Run: headless pygame with SDL's dummy video driver; simulated clock (each Clock.tick advances the game by its frame time, no real sleeping); random seed 0; keys injected as events and as key.get_pressed() state; no mouse input.
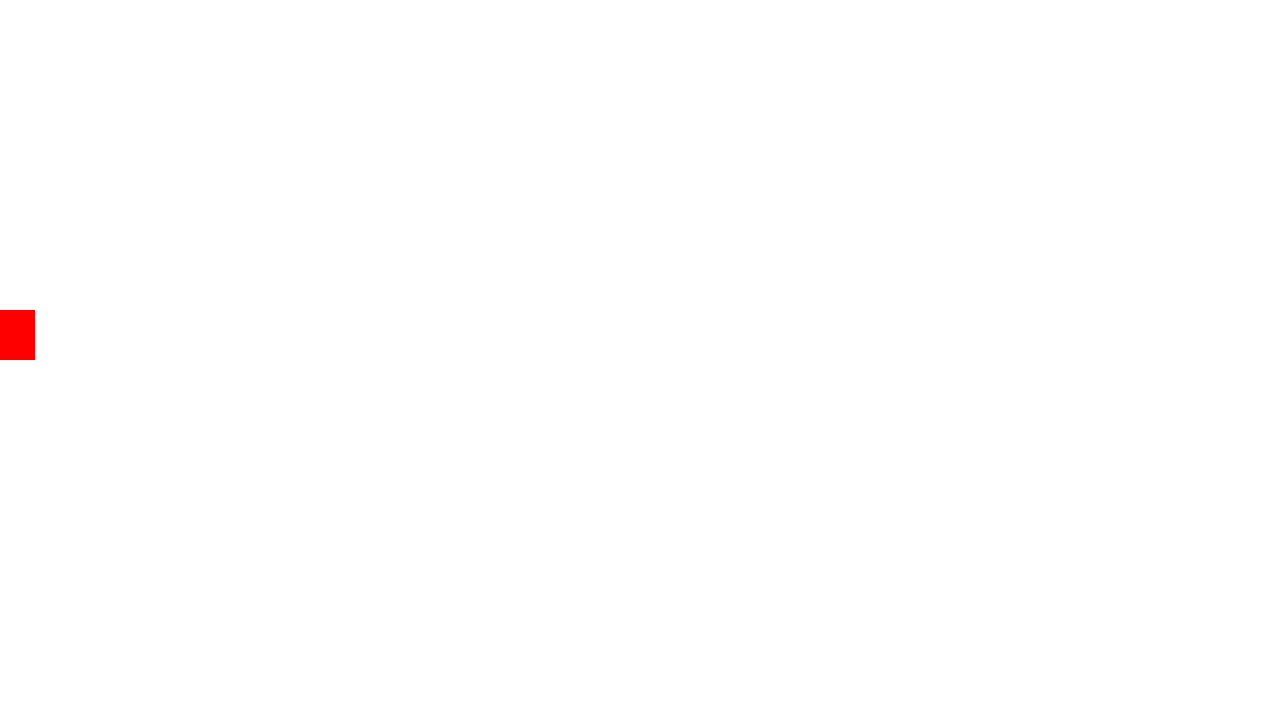
Frame 1 of 4 · flips 1–60 · no input
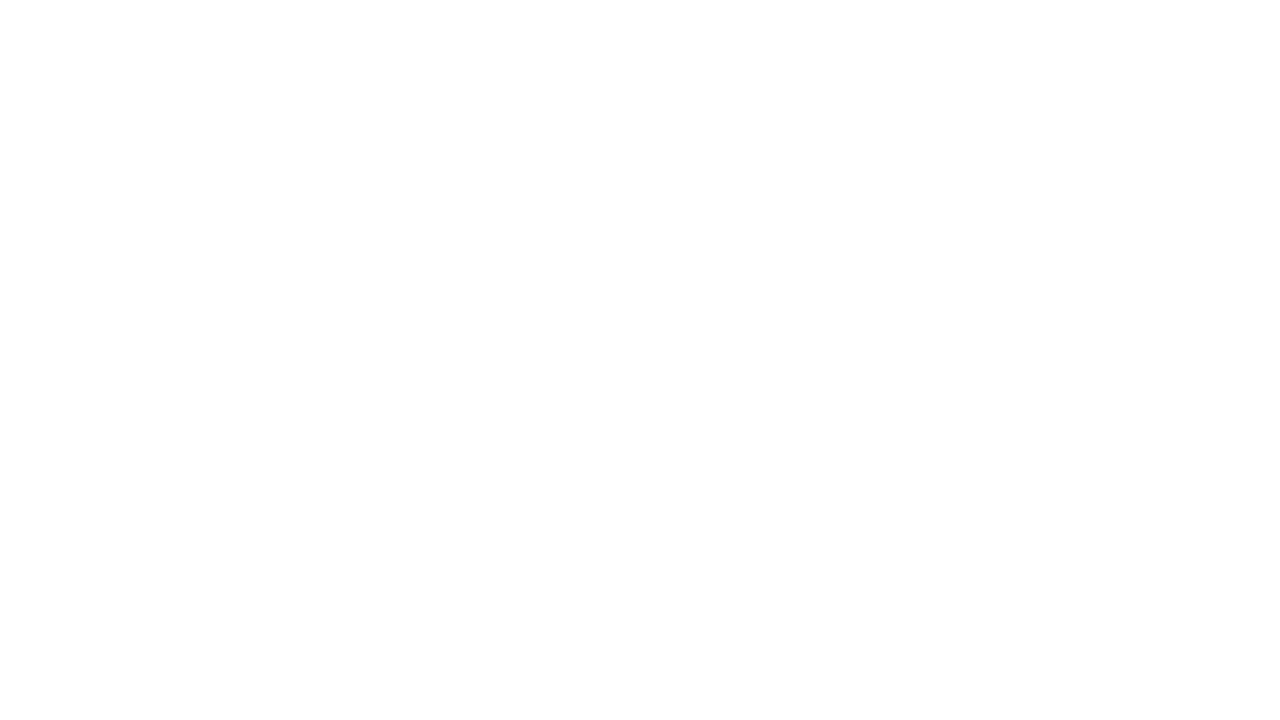
Frame 2 of 4 · flips 61–180 · tapped SPACE, RETURN · held RIGHT (→), D
Frame 3 of 4 · flips 181–300 · held DOWN (↓), S · screen unchanged from frame 2, image omitted
Frame 4 of 4 · flips 301–420 · held LEFT (←), A, UP (↑), W · screen unchanged from frame 3, image omitted

The pygame program that drew these frames:

import pygame , time , sys

pygame.init()
win = pygame.display.set_mode((1280,720))
clock = pygame.time.Clock()
framerate = 60

acceleration = 0
velocity = 0
position = 10

is_jumping = False

rect = pygame.Rect(position,360,50,50)
while True:
    rect.move_ip(0,10)
    for event in pygame.event.get():
        if event.type == pygame.QUIT:
            pygame.quit()
            sys.exit()
    clock.tick(framerate)
    acceleration = 0
    keys = pygame.key.get_pressed()
    if keys[pygame.K_RIGHT]:
        acceleration += 1
    if keys[pygame.K_LEFT] :
        acceleration -= 1
    if not is_jumping :
        if keys[pygame.K_SPACE] :
            rect.move_ip(0,1)
            is_jumping = True
        else :
            is_jumping = False
    # if abs(acceleration) > 10 :
    acceleration += velocity * -0.025
    velocity += acceleration
    position += velocity + 0.5 * acceleration
    rect.update(position , 360 , 50 , 50 )
    
    rect.midbottom = rect.topleft
    print(rect.y)
    win.fill('white')
    pygame.draw.rect(win,'red',rect)
    pygame.display.flip()
